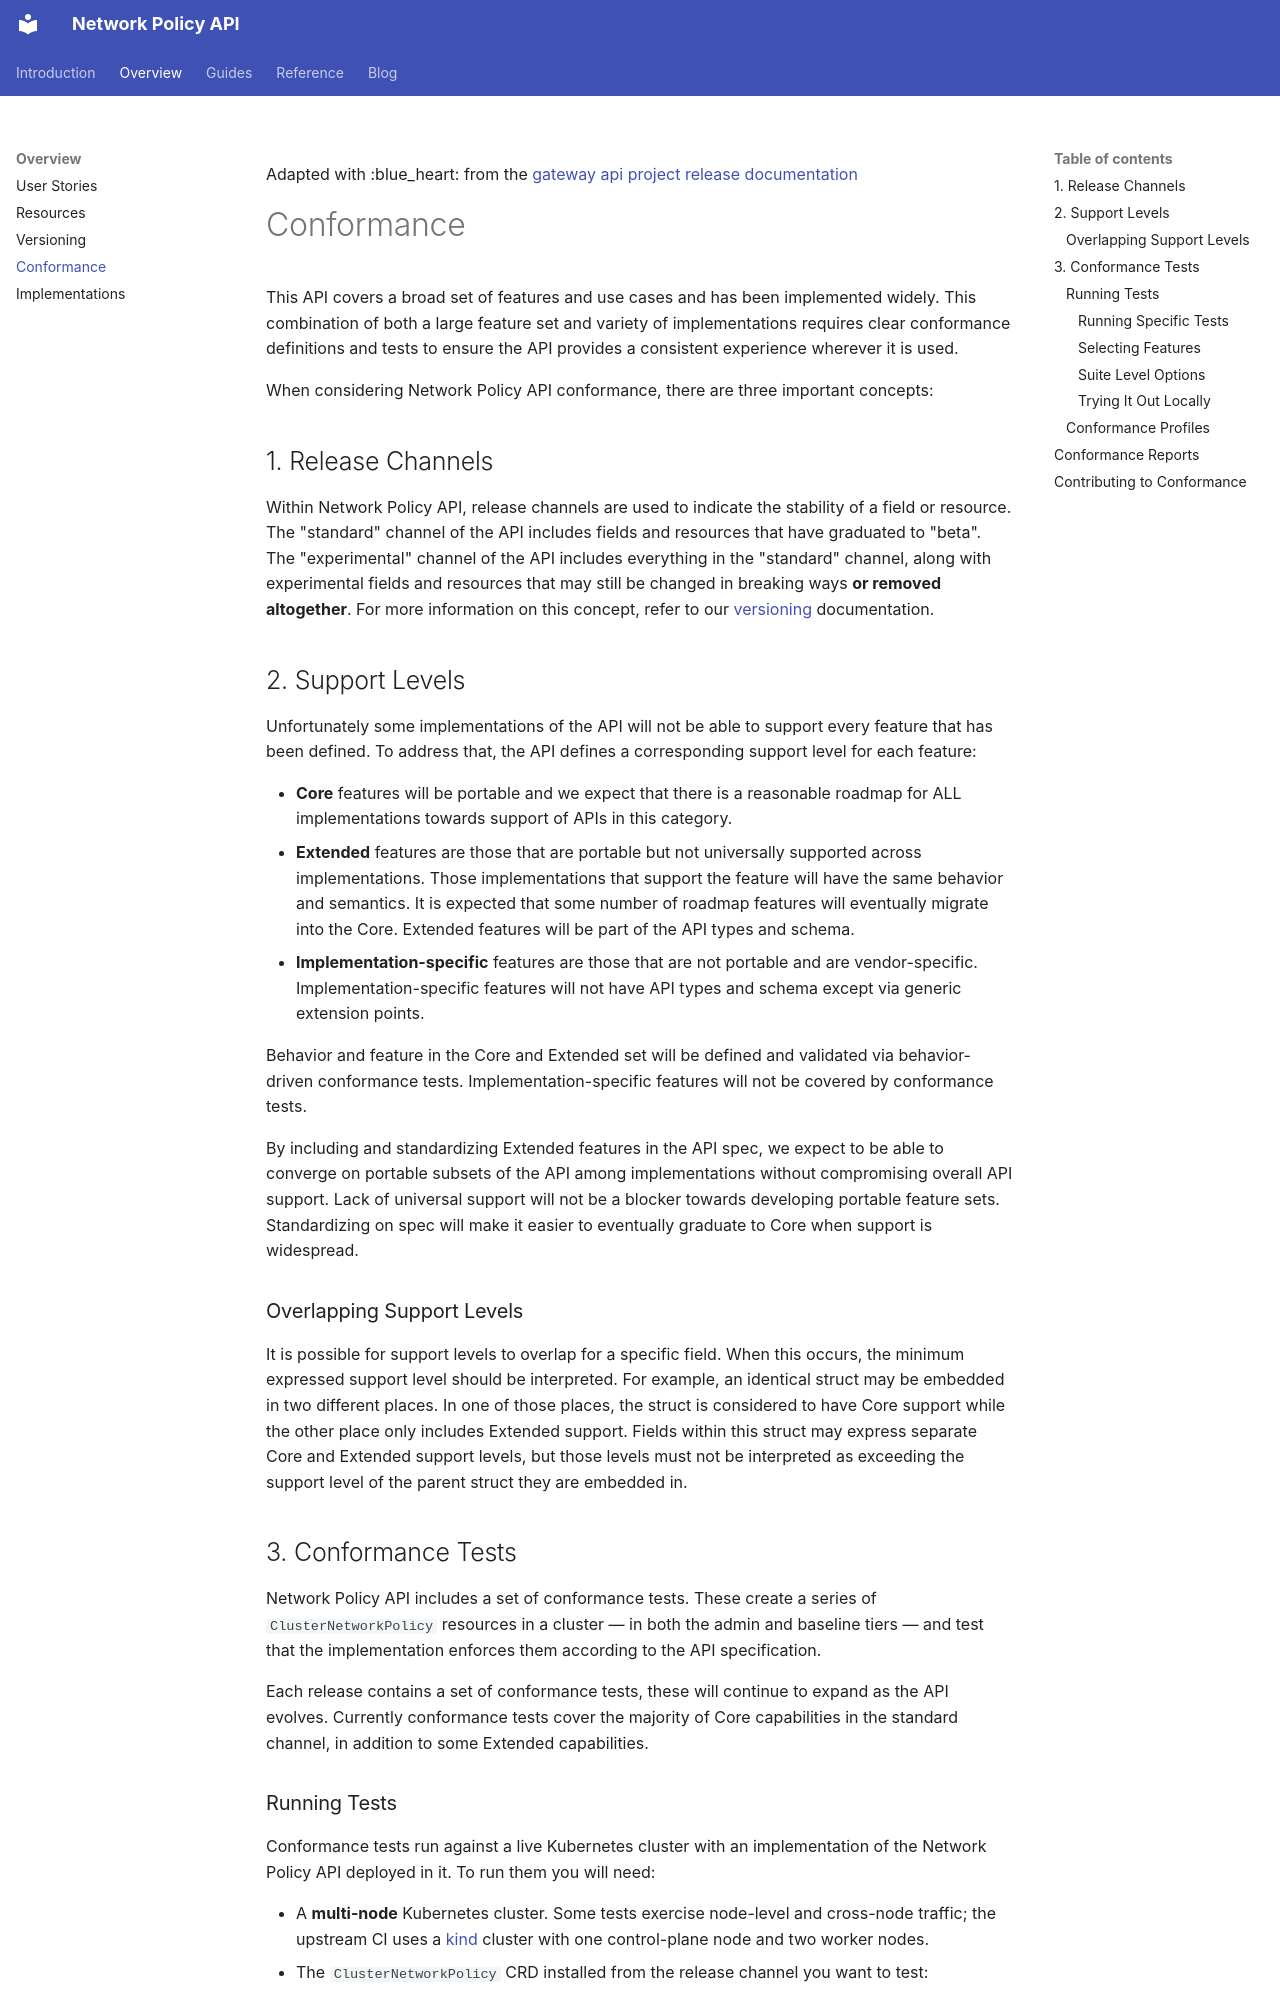

repository: kubernetes-sigs/network-policy-api · page: conformance/index.html · generator: mkdocs

Adapted with :blue_heart: from the [gateway api project release documentation](https://gateway-api.sigs.k8s.io/)

# Conformance

This API covers a broad set of features and use cases and has been implemented
widely. This combination of both a large feature set and variety of
implementations requires clear conformance definitions and tests to ensure the
API provides a consistent experience wherever it is used.

When considering Network Policy API conformance, there are three important concepts:

## 1. Release Channels

Within Network Policy API, release channels are used to indicate the stability of a
field or resource. The "standard" channel of the API includes fields and
resources that have graduated to "beta". The "experimental" channel of the API
includes everything in the "standard" channel, along with experimental fields
and resources that may still be changed in breaking ways **or removed
altogether**. For more information on this concept, refer to our
[versioning](./versioning.md) documentation.

## 2. Support Levels

Unfortunately some implementations of the API will not be able to support every
feature that has been defined. To address that, the API defines a corresponding
support level for each feature:

* **Core** features will be portable and we expect that there is a reasonable
  roadmap for ALL implementations towards support of APIs in this category.
* **Extended** features are those that are portable but not universally
  supported across implementations. Those implementations that support the
  feature will have the same behavior and semantics. It is expected that some
  number of roadmap features will eventually migrate into the Core. Extended
  features will be part of the API types and schema.
* **Implementation-specific** features are those that are not portable and are
  vendor-specific. Implementation-specific features will not have API types and
  schema except via generic extension points.

Behavior and feature in the Core and Extended set will be defined and validated
via behavior-driven conformance tests. Implementation-specific features will not
be covered by conformance tests.

By including and standardizing Extended features in the API spec, we expect to
be able to converge on portable subsets of the API among implementations without
compromising overall API support. Lack of universal support will not be a
blocker towards developing portable feature sets. Standardizing on spec will
make it easier to eventually graduate to Core when support is widespread.

### Overlapping Support Levels

It is possible for support levels to overlap for a specific field. When this
occurs, the minimum expressed support level should be interpreted. For example,
an identical struct may be embedded in two different places. In one of those
places, the struct is considered to have Core support while the other place only
includes Extended support. Fields within this struct may express separate Core
and Extended support levels, but those levels must not be interpreted as
exceeding the support level of the parent struct they are embedded in.

## 3. Conformance Tests

Network Policy API includes a set of conformance tests. These create a series of
`ClusterNetworkPolicy` resources in a cluster — in both the admin and baseline
tiers — and test that the implementation enforces them according to the API
specification.

Each release contains a set of conformance tests, these will continue to
expand as the API evolves. Currently conformance tests cover the majority
of Core capabilities in the standard channel, in addition to some Extended
capabilities.
